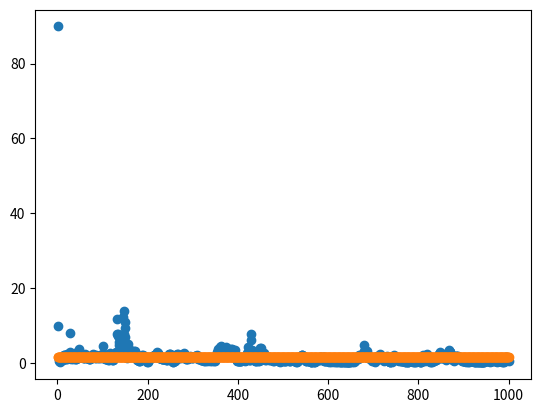

The matplotlib source for this figure:
import matplotlib.pyplot as plt


data = [89.93407249450684, 9.990139603614807, 1.150730773806572, 0.45956023037433624, 0.33235643059015274, 0.4305705800652504, 0.45782309025526047, 0.7506614923477173, 1.0621142387390137, 1.2117232382297516, 1.286403238773346, 0.7325508445501328, 1.312236338853836, 2.1523241698741913, 2.2098131477832794, 1.5661916136741638, 1.5479306876659393, 1.2072736024856567, 0.9978608042001724, 1.612304300069809, 2.375975251197815, 1.0340151935815811, 1.309814304113388, 1.360841691493988, 1.5677037835121155, 1.375923603773117, 7.8557246923446655, 2.8156542778015137, 2.306678593158722, 1.149260252714157, 1.2818725407123566, 1.8913526833057404, 1.2645483016967773, 1.4300070703029633, 0.9926925599575043, 1.5744240581989288, 1.919463723897934, 1.672142893075943, 1.522262692451477, 1.0091739147901535, 1.1450069397687912, 1.0957682132720947, 1.5427693724632263, 3.0155667662620544, 1.978701800107956, 1.171823889017105, 1.6351744532585144, 2.7250543236732483, 3.632582724094391, 1.8892227113246918, 2.626444399356842, 2.0844413340091705, 2.096172869205475, 1.7457866668701172, 2.206342965364456, 1.5416409075260162, 1.1905355006456375, 1.5121641755104065, 1.2847122550010681, 1.3911065459251404, 1.3020944595336914, 2.317080497741699, 1.971617043018341, 1.500907987356186, 1.42536461353302, 1.2438508868217468, 1.1996980756521225, 1.7515555024147034, 1.6501156985759735, 1.0218818485736847, 1.0778873413801193, 1.0648247599601746, 0.9316577017307281, 1.4293141663074493, 1.6711196303367615, 1.624140739440918, 2.1989576518535614, 2.3014068603515625, 2.156502604484558, 1.8208515644073486, 1.8170657753944397, 2.0971816778182983, 1.624063402414322, 1.3123585283756256, 1.4044943451881409, 2.033032476902008, 1.5898388624191284, 1.4839275181293488, 1.8994732201099396, 1.4365039765834808, 1.9439829885959625, 1.5327538549900055, 1.4367984235286713, 1.876225620508194, 1.8646763265132904, 1.4668402075767517, 1.41298308968544, 1.6938084363937378, 1.4767922461032867, 2.3882851004600525, 1.563882976770401, 4.456594884395599, 2.377088963985443, 1.6445273160934448, 1.037287786602974, 1.3735747337341309, 1.100727766752243, 1.0721149295568466, 1.091175302863121, 1.5693415701389313, 1.1678636819124222, 0.96046581864357, 0.7241526246070862, 0.821043998003006, 1.28452867269516, 1.5645414590835571, 2.64870822429657, 1.367429494857788, 1.471673995256424, 1.2487047165632248, 0.9078234434127808, 0.8322899043560028, 0.8205067366361618, 0.7991871982812881, 1.3098680973052979, 1.2990666925907135, 1.5478549897670746, 1.7626279592514038, 1.4593103528022766, 1.9388523697853088, 2.94143944978714, 11.705414056777954, 7.7439945936203, 7.2009360790252686, 7.591179013252258, 5.476377606391907, 4.6556732058525085, 3.0221280455589294, 2.3253633081912994, 2.109171897172928, 3.3761775493621826, 2.6387757062911987, 2.735169231891632, 6.212512850761414, 5.327208042144775, 12.165446281433105, 13.94539475440979, 7.761902213096619, 10.812346935272217, 9.22065258026123, 6.887162923812866, 3.7962397933006287, 2.168453484773636, 2.0891517400741577, 1.2567046284675598, 2.5030115246772766, 4.928880035877228, 3.6059626936912537, 3.56699675321579, 3.330540657043457, 1.9287928938865662, 2.2929300367832184, 2.121870219707489, 2.4317891895771027, 1.6321685910224915, 2.2772347927093506, 1.8906605243682861, 2.7505120635032654, 2.7595609426498413, 2.540823519229889, 3.0418193340301514, 3.1414854526519775, 2.100246250629425, 1.4211691915988922, 1.304556131362915, 1.3933616876602173, 0.8168548345565796, 0.8126954734325409, 0.6445895880460739, 0.9791840612888336, 0.3684176877140999, 0.5523392558097839, 0.603131428360939, 1.2599736452102661, 1.6327393054962158, 1.5525300800800323, 1.7468082904815674, 2.132978141307831, 1.955677717924118, 2.034342736005783, 1.6419069468975067, 1.6499952971935272, 1.4752577245235443, 1.632046103477478, 1.3877508044242859, 1.4966587722301483, 1.1215467751026154, 0.6726904213428497, 0.32522622495889664, 0.6077500805258751, 0.345257930457592, 0.6741699576377869, 0.7411273568868637, 1.2373197078704834, 1.2757927179336548, 1.2105011194944382, 1.500203162431717, 1.6788774728775024, 1.6621480882167816, 1.5955592691898346, 1.8636290729045868, 1.558573693037033, 1.6727222502231598, 2.038446366786957, 1.6480517387390137, 1.7215758562088013, 2.1020059287548065, 1.852392703294754, 2.2745150327682495, 2.3315590620040894, 2.795427441596985, 2.6744332909584045, 2.27581188082695, 1.7107971012592316, 1.2416329234838486, 1.2380246073007584, 1.3222777843475342, 1.3820275664329529, 1.3431735336780548, 1.2827499210834503, 0.9539595246315002, 1.0965420305728912, 1.064741387963295, 1.0810276865959167, 0.9828668832778931, 0.9505043178796768, 1.1019346863031387, 1.0956531018018723, 1.0855568200349808, 0.9066594392061234, 0.8457697927951813, 0.8881063014268875, 0.8179326355457306, 1.0447576642036438, 1.2703944742679596, 1.0470573604106903, 1.391560286283493, 2.4404001235961914, 2.4036121368408203, 2.481773793697357, 1.9727642834186554, 0.7630720734596252, 0.7187261432409286, 0.7007629424333572, 0.4622257128357887, 0.3473953902721405, 0.33511895686388016, 0.7035571336746216, 0.8534782379865646, 0.7691469788551331, 0.6276936829090118, 0.9943166375160217, 1.5352420508861542, 1.8858595192432404, 2.1425580978393555, 2.353402078151703, 2.390974462032318, 1.539379209280014, 1.2547364830970764, 1.2517893314361572, 1.4908821880817413, 1.9300617277622223, 1.3611680269241333, 1.7739936709403992, 1.8688862025737762, 1.707010418176651, 2.038804590702057, 1.5315000712871552, 2.065456062555313, 2.3905712366104126, 2.6971471309661865, 1.9749130308628082, 1.501968652009964, 1.1499331146478653, 1.0571467131376266, 1.4869585633277893, 1.5916754305362701, 1.0295841842889786, 1.1400044709444046, 1.2653401494026184, 1.502353996038437, 1.6999974846839905, 1.8766872584819794, 1.5108390152454376, 1.6470415890216827, 1.635952740907669, 1.4584888517856598, 1.3389404118061066, 1.1907689273357391, 1.4052055776119232, 1.5485253930091858, 1.5944427251815796, 1.695265769958496, 1.6536436975002289, 1.7762461304664612, 1.799285113811493, 1.5787696838378906, 1.5735740959644318, 2.00838565826416, 1.5000279247760773, 1.1558503657579422, 1.2242306023836136, 1.2132367491722107, 1.436166763305664, 1.235923394560814, 1.0911035537719727, 1.0365656018257141, 0.8527170866727829, 0.8453374356031418, 0.8116360753774643, 0.8429288119077682, 0.6680609285831451, 0.761532187461853, 0.6711816042661667, 0.7705773413181305, 0.4978068917989731, 0.5086590349674225, 1.0109065473079681, 1.075134351849556, 0.7571331411600113, 0.7897717505693436, 0.41688457131385803, 0.8087397366762161, 1.1211324483156204, 0.8534612506628036, 0.9479887038469315, 0.6949521601200104, 0.688197985291481, 0.5636079236865044, 0.6764639168977737, 0.8402742445468903, 0.6807367503643036, 0.5836919695138931, 0.7576516270637512, 0.7299625873565674, 0.6661432236433029, 0.48570703715085983, 1.1093221604824066, 0.8371422439813614, 0.5059854313731194, 1.2182092666625977, 1.8599970638751984, 2.3867622017860413, 3.0376920104026794, 3.8256296515464783, 3.188173770904541, 2.7172064781188965, 2.3473863303661346, 2.085605561733246, 3.076111078262329, 4.3666672706604, 4.393658936023712, 3.8853824138641357, 4.1124701499938965, 3.9176511764526367, 3.239339590072632, 2.700548470020294, 2.6437002420425415, 3.7038972973823547, 3.0057621002197266, 3.4430688619613647, 3.9116650819778442, 4.1385915875434875, 3.7834984064102173, 3.43003511428833, 3.3035901188850403, 3.4582901000976562, 3.6948397755622864, 3.0121049284934998, 3.3295732736587524, 3.713912069797516, 2.7947059273719788, 2.917611598968506, 3.077424466609955, 3.5764047503471375, 3.223806619644165, 3.4776410460472107, 3.741154968738556, 3.0653536319732666, 2.9371505975723267, 2.4817220866680145, 2.1275359392166138, 1.600458174943924, 3.324665129184723, 2.0510827004909515, 1.7887352406978607, 0.8607152849435806, 0.6484407931566238, 0.509990006685257, 0.43391797691583633, 0.46792060136795044, 0.5899320915341377, 0.5223318934440613, 0.5204540491104126, 0.39577845484018326, 0.42416758835315704, 0.7693705707788467, 0.5736272782087326, 0.694202110171318, 0.9732319414615631, 0.7160604000091553, 1.088307797908783, 0.8953956514596939, 1.4260558784008026, 1.279701143503189, 0.6215208023786545, 0.7504954934120178, 1.6131915152072906, 0.7978685200214386, 1.5138904750347137, 2.7453523874282837, 4.159703552722931, 2.5546014308929443, 0.8116274327039719, 1.3582871854305267, 0.8350148797035217, 0.8097001165151596, 1.7514930665493011, 7.627392411231995, 6.0329484939575195, 3.312492072582245, 1.03462815284729, 1.1929630488157272, 1.5353280305862427, 1.4992117881774902, 1.397036761045456, 0.8922436088323593, 0.662366971373558, 0.48722486943006516, 0.43279457837343216, 0.6279164552688599, 0.7967346161603928, 0.732429027557373, 0.6985800713300705, 0.568489171564579, 0.379074402153492, 1.1634766310453415, 4.092424511909485, 3.337850272655487, 2.1977917850017548, 0.7758474349975586, 3.965497314929962, 2.395647019147873, 1.8455497920513153, 2.056910991668701, 1.1724916100502014, 2.7245280146598816, 1.5285860002040863, 1.4044205844402313, 1.2610460817813873, 0.8660167455673218, 0.7915821671485901, 1.35092094540596, 1.119622364640236, 1.1521542817354202, 1.5214857459068298, 1.1678505688905716, 1.216842457652092, 0.6952784210443497, 1.4643017947673798, 0.7163494825363159, 1.113368272781372, 0.9094464778900146, 1.0745131969451904, 0.7320468872785568, 0.6880475580692291, 0.37509292364120483, 0.7393554598093033, 0.9527266770601273, 1.124594435095787, 0.6128231436014175, 0.7469788938760757, 0.6967490166425705, 0.9301608800888062, 0.9457393735647202, 0.9103865921497345, 0.8111928403377533, 1.2819038331508636, 0.5966636538505554, 0.9182158857584, 0.8439779281616211, 0.5691378563642502, 0.3616615757346153, 0.668640062212944, 0.6982482224702835, 0.4825735464692116, 0.7981889694929123, 0.7244360446929932, 0.6672369688749313, 0.745428279042244, 0.6156155094504356, 0.6753344088792801, 0.5597323179244995, 0.5920001119375229, 0.5690884962677956, 0.5848924070596695, 0.7050301134586334, 0.6534671038389206, 1.4189493656158447, 0.6868436932563782, 0.7596749067306519, 0.7428354024887085, 0.5705374106764793, 0.7398485392332077, 0.5595971271395683, 0.5680901929736137, 1.019953265786171, 0.900392085313797, 1.1956701427698135, 1.2564726173877716, 0.9887635707855225, 0.8325712382793427, 0.7337718456983566, 0.7293496280908585, 0.46001773327589035, 0.49136701971292496, 0.5232606455683708, 0.5384750291705132, 0.3547654300928116, 0.3112455643713474, 0.45210476964712143, 0.3959842026233673, 0.594247542321682, 1.2729810178279877, 1.0777579247951508, 1.2562359869480133, 1.0381405800580978, 0.923989936709404, 0.9712108969688416, 1.2701614201068878, 2.0066677033901215, 2.198120802640915, 2.1940113604068756, 1.4211685955524445, 1.8006590008735657, 1.5093699097633362, 1.537690907716751, 1.2748712301254272, 0.9186765551567078, 0.7533268630504608, 0.42078685015439987, 0.5930731445550919, 0.49131985753774643, 0.7925137132406235, 0.8601848036050797, 0.7109294831752777, 0.5170350894331932, 0.4018476605415344, 0.45317087322473526, 0.40441397577524185, 0.23096198216080666, 0.3573034703731537, 0.3642832487821579, 0.24458549916744232, 0.43033417314291, 0.6642676144838333, 0.4556669294834137, 0.3640700876712799, 0.33081915229558945, 0.2731817588210106, 0.4735959321260452, 0.5301573500037193, 0.5216307193040848, 0.9205523878335953, 0.7304286956787109, 0.8501236885786057, 1.1925090849399567, 1.0399819910526276, 0.7766380906105042, 1.112341284751892, 1.1792470514774323, 1.4627289772033691, 0.811464786529541, 1.4054548740386963, 1.5246786177158356, 1.1580410599708557, 1.0109101235866547, 1.2321069836616516, 1.6126511991024017, 1.6041433811187744, 0.47338061034679413, 0.5449027195572853, 0.6845112144947052, 0.4755896329879761, 0.5620628222823143, 0.9676226228475571, 0.9527318924665451, 0.4550117254257202, 0.4990116134285927, 0.3881116211414337, 0.6706921756267548, 0.8811290562152863, 0.3169001638889313, 0.4810471832752228, 0.4811132326722145, 0.2831769362092018, 0.530991218984127, 0.9828617423772812, 0.974147841334343, 0.4989530146121979, 0.5033175274729729, 0.44840704649686813, 0.4197131097316742, 0.35653889179229736, 0.4557008296251297, 0.628434419631958, 0.37787310779094696, 0.32923784106969833, 0.3376748412847519, 0.7060926407575607, 0.791500061750412, 0.5457452312111855, 0.3168349713087082, 0.3923630714416504, 0.503249317407608, 0.4213736206293106, 0.3081963211297989, 0.32825320959091187, 0.33893395215272903, 0.2995038405060768, 0.6871841102838516, 0.5538460239768028, 0.3898277133703232, 0.33542539924383163, 0.5095409229397774, 0.35406235605478287, 0.2679639682173729, 0.3316585347056389, 0.4035133495926857, 0.2835492230951786, 0.3378245234489441, 0.3654877841472626, 0.3513169661164284, 0.29689203947782516, 0.20387431606650352, 0.2403881587088108, 0.36728668957948685, 0.35267312079668045, 0.32086320221424103, 0.495733879506588, 0.7299979776144028, 0.330539345741272, 0.6242445111274719, 0.5765559524297714, 0.40564175695180893, 0.5863543972373009, 0.6159313395619392, 0.35159334540367126, 0.6573084741830826, 0.5945636332035065, 1.0449688136577606, 1.2782205641269684, 1.1747868359088898, 1.2534666061401367, 1.4640964567661285, 1.2926588952541351, 1.1428101360797882, 1.6380542516708374, 1.975962519645691, 1.2261544167995453, 2.040526121854782, 1.8076921999454498, 1.8790407478809357, 1.750670075416565, 1.955915242433548, 2.049243003129959, 1.8106681108474731, 2.1180565655231476, 4.827505648136139, 3.2072222232818604, 2.431926429271698, 2.9899606108665466, 2.9491806030273438, 2.553381025791168, 3.09697687625885, 3.301272988319397, 2.5650671124458313, 1.2602414190769196, 1.187303364276886, 1.6055791079998016, 1.3975487649440765, 1.3962839543819427, 1.4495638012886047, 1.2730498611927032, 1.0575230419635773, 1.0720693320035934, 0.6129352748394012, 0.7634082436561584, 0.9617247432470322, 0.7993342727422714, 0.5320911481976509, 0.5347339808940887, 0.3093240223824978, 0.48860613256692886, 0.7741893827915192, 1.0186343640089035, 1.5420372784137726, 1.9659708440303802, 1.0461591929197311, 1.452988088130951, 1.504313051700592, 1.2735269963741302, 1.7389747500419617, 2.240767776966095, 2.0614083111286163, 2.170216292142868, 1.9334661960601807, 1.971147358417511, 1.631808578968048, 1.263740211725235, 0.7564716041088104, 0.7630421221256256, 0.6482776999473572, 0.4453796148300171, 0.8894650638103485, 1.1259737610816956, 0.9449712932109833, 1.2787103652954102, 1.099679097533226, 1.7801545560359955, 0.8327939361333847, 0.6052250415086746, 0.5404238030314445, 0.4250272363424301, 0.4146677255630493, 0.16535667702555656, 0.2641403302550316, 0.3053077310323715, 0.5557357519865036, 0.9084037691354752, 0.4529605805873871, 0.36458369344472885, 0.7897897064685822, 1.096491515636444, 1.5685278177261353, 1.5171264111995697, 2.099144011735916, 1.244802251458168, 1.1277421563863754, 0.9393522143363953, 1.4979466795921326, 0.9813125431537628, 0.8764797449111938, 0.7816146314144135, 0.8546634763479233, 0.5875899642705917, 0.6586886197328568, 1.1593472212553024, 1.333850622177124, 0.7658496499061584, 0.5297352001070976, 0.5676677823066711, 0.50458874553442, 0.4987189918756485, 0.4148312658071518, 0.5672405287623405, 0.8355391025543213, 0.7389179617166519, 0.5964198336005211, 0.5370514839887619, 0.2386864647269249, 0.3590627387166023, 0.2785521186888218, 0.3915373608469963, 0.40854960680007935, 0.16979912295937538, 0.2706872671842575, 0.2815530449151993, 0.4111548513174057, 0.37227876484394073, 0.442456491291523, 0.8440516889095306, 0.991889238357544, 1.120927408337593, 0.5000314116477966, 0.3724423795938492, 0.4649905860424042, 0.49611330032348633, 0.20622631534934044, 0.4151925817131996, 0.3098149970173836, 0.3808022290468216, 0.2949506603181362, 0.24304939433932304, 0.4920658469200134, 0.40802203118801117, 0.6680478900671005, 0.38777463138103485, 0.44015008956193924, 0.4110309109091759, 0.560951828956604, 0.3682328015565872, 0.1713358610868454, 0.2713964134454727, 0.1807287521660328, 0.12115192599594593, 0.5321995168924332, 0.982724130153656, 1.0902956873178482, 2.2052425146102905, 1.5721257030963898, 0.9061167389154434, 0.7940451800823212, 0.9242742508649826, 0.5506354197859764, 0.8198218792676926, 2.1053361892700195, 2.2298812866210938, 2.303285300731659, 1.8329988420009613, 1.9504375755786896, 1.643761396408081, 1.3259832561016083, 1.4451417326927185, 0.860576331615448, 0.33753201365470886, 0.35779301077127457, 0.615854375064373, 0.6662262231111526, 0.3593793883919716, 0.6409527361392975, 0.7343124598264694, 0.8296758681535721, 0.5090929567813873, 1.0208547115325928, 1.134326159954071, 0.9115109592676163, 0.7546501606702805, 0.7890867441892624, 1.394864171743393, 1.6272471845149994, 1.2202096730470657, 1.430889219045639, 1.4260481297969818, 2.4243412911891937, 2.381342351436615, 2.830171287059784, 1.1990293115377426, 1.2926706671714783, 2.0870642364025116, 2.3423174023628235, 1.4060278236865997, 1.4832445979118347, 1.6959387063980103, 1.7526346445083618, 1.940300166606903, 1.3589218258857727, 1.4069779217243195, 1.140073537826538, 1.1968306452035904, 0.8008819818496704, 1.3916483521461487, 1.5742723643779755, 2.4147072434425354, 2.856290638446808, 2.4976451694965363, 2.8464698791503906, 3.331485092639923, 2.8484949469566345, 2.7941787242889404, 2.8070175647735596, 2.1768388152122498, 1.548745334148407, 1.2515610456466675, 1.1138494312763214, 0.835782065987587, 0.7263078540563583, 0.39784349501132965, 1.087392047047615, 1.1733414977788925, 1.3506539165973663, 1.4190243184566498, 1.7655140161514282, 1.776714026927948, 1.8283769488334656, 1.5468370914459229, 1.2903870642185211, 1.7391549050807953, 1.3556399941444397, 1.1523324251174927, 0.9939039498567581, 1.1859335750341415, 1.4343249797821045, 0.9616613388061523, 1.3684244453907013, 0.7374782115221024, 0.6074703112244606, 0.42882803827524185, 0.4436284676194191, 0.4579401761293411, 0.5503036454319954, 0.5645889788866043, 0.5140172690153122, 0.44196639209985733, 0.2521630935370922, 0.5687370896339417, 0.4124937206506729, 0.45711904764175415, 0.28095897287130356, 0.4227098822593689, 0.5915642157196999, 0.22736579179763794, 0.5755110085010529, 0.5188295990228653, 0.556458905339241, 0.7552129775285721, 0.6988218426704407, 0.6064631044864655, 0.6648238748311996, 0.6028766185045242, 0.5102566257119179, 0.41286300867795944, 0.381506085395813, 0.28222592547535896, 0.23224959149956703, 0.22595873102545738, 0.3111995756626129, 0.4392000287771225, 0.2379661425948143, 0.42289093136787415, 0.4894445464015007, 0.17329750582575798, 0.2796376869082451, 0.44587280601263046, 0.2020273543894291, 0.1066453568637371, 0.24018218740820885, 0.278109647333622, 0.31277693808078766, 0.324782095849514, 0.22909104824066162, 0.32072488218545914, 0.3577297553420067, 0.19675476476550102, 0.22533660754561424, 0.28411101549863815, 0.5092170089483261, 0.6497209519147873, 0.7075405120849609, 0.6069210916757584, 0.5735703185200691, 0.7245822995901108, 0.7631707191467285, 0.6451019644737244, 0.4753168672323227, 0.4457695037126541, 0.4511338844895363, 0.4614342004060745, 0.35255342721939087, 0.5056978762149811, 0.5108317732810974, 0.6010186299681664, 0.540822446346283, 0.6545576453208923, 1.131288781762123, 0.7085025310516357, 0.7317133992910385, 0.5273354798555374, 0.5312441661953926, 0.7278319448232651, 0.6178398802876472, 0.4503711685538292, 0.4392051696777344, 0.37466634064912796, 0.2876470983028412, 0.5420796573162079, 0.5583373457193375, 0.47705724835395813, 0.5040956288576126, 0.4971379041671753, 0.47417331486940384, 0.49261949956417084, 0.39701681584119797, 0.44724851846694946, 0.6076480820775032, 0.3215193748474121, 0.23739520460367203, 0.40184617042541504, 0.5459713563323021, 0.28056392446160316, 0.6598720699548721, 0.7356300950050354, 1.388281136751175, 1.1522022634744644, 1.4391624927520752, 1.1770015209913254, 0.9142974019050598, 0.7864874601364136, 0.8627511560916901, 0.40796075016260147]
temp = []
average = 0
average_array = []

for key, value in enumerate(data):
    temp.append(key + 1)


for key, value in enumerate(data):
    average += value

average = average / len(data)

for i in data:
    average_array.append(average)

average = average / len(data)

plt.scatter(temp, data)
plt.scatter(temp, average_array)
plt.show()
